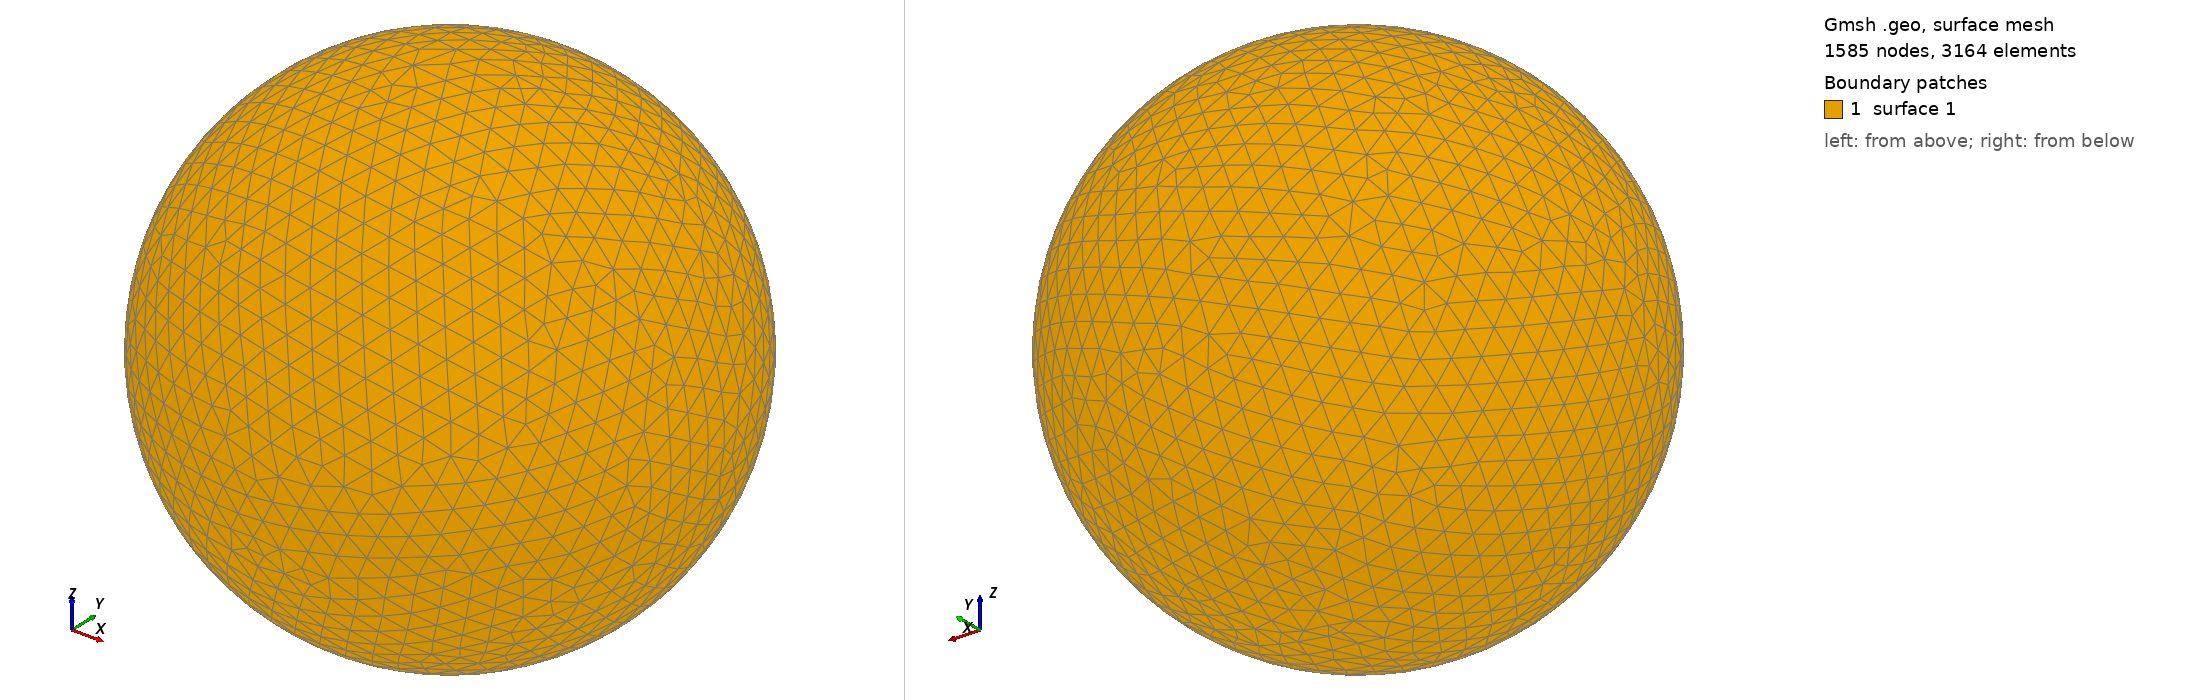

Gmsh geometry script, surface-meshed: 1585 nodes, 3164 surface elements. Boundary patches (legend numbers): 1 surface 1. Left view from above one corner, right view from below the opposite corner. The script declares no physical surfaces, so the legend lists its geometric surfaces. The drawing asked Gmsh for element sizes between 1% and 20% of the model's largest extent; the script's own settings can give other sizes.

=== shot0578.geo (drawn) ===
SetFactory("OpenCASCADE");
Point(1) = {0,0,0,0};
Sphere(1) = {0,0,0,0.00619300};
MeshSize{ PointsOf{ Surface{:}; } } = 0.000619300;
Mesh.ElementOrder=1;
Mesh.Format=39;
